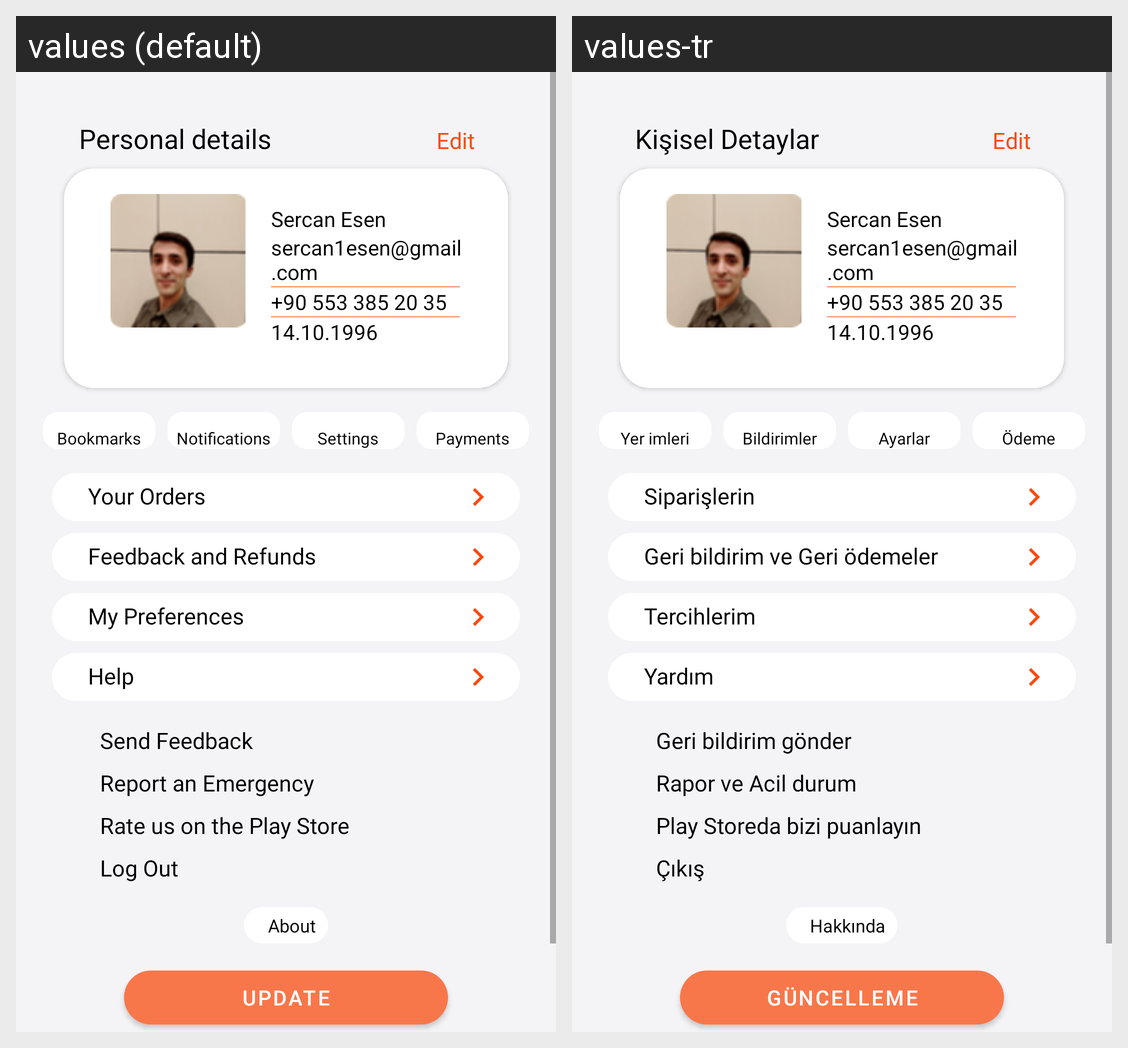

The same Android screen rendered under two of its app's locales, left to right. List the strings drawn on it with the default value and each locale's translation.
Android screen res/layout/activity_main.xml rendered under 2 locales, left to right: values (default), values-tr. Device: Nexus 5 (rendered at 1080×1920; each locale shown at half size, 540×960, under a caption strip naming it); theme Theme.Odev3Tasarim.
Strings drawn on this screen, with the default value and each locale's value (text and hints the layout hard-codes, and strings that could not be matched under every locale, appear in the picture but are not listed):

personal_details
  values: Personal details
  values-tr: Kişisel Detaylar

edit
  values: Edit
  values-tr: Edit

ad_soyad
  values: Sercan Esen
  values-tr: Sercan Esen

e_mail
  values: sercan1esen@gmail.com
  values-tr: sercan1esen@gmail.com

tel_no
  values: +90 553 385 20 35
  values-tr: +90 553 385 20 35

birthday
  values: 14.10.1996
  values-tr: 14.10.1996

bookmarks
  values: Bookmarks
  values-tr: Yer imleri

notifications
  values: Notifications
  values-tr: Bildirimler

settings
  values: Settings
  values-tr: Ayarlar

payment
  values: Payments
  values-tr: Ödeme

your_orders
  values: Your Orders
  values-tr: Siparişlerin

fb_refunds
  values: Feedback and Refunds
  values-tr: Geri bildirim ve Geri ödemeler

my_preferences
  values: My Preferences
  values-tr: Tercihlerim

help
  values: Help
  values-tr: Yardım

send_fb
  values: Send Feedback
  values-tr: Geri bildirim gönder

rep_eg
  values: Report an Emergency
  values-tr: Rapor ve Acil durum

rate_ps
  values: Rate us on the Play Store
  values-tr: Play Storeda bizi puanlayın

log_out
  values: Log Out
  values-tr: Çıkış

about
  values: About
  values-tr: Hakkında

update
  values: Update
  values-tr: Güncelleme
